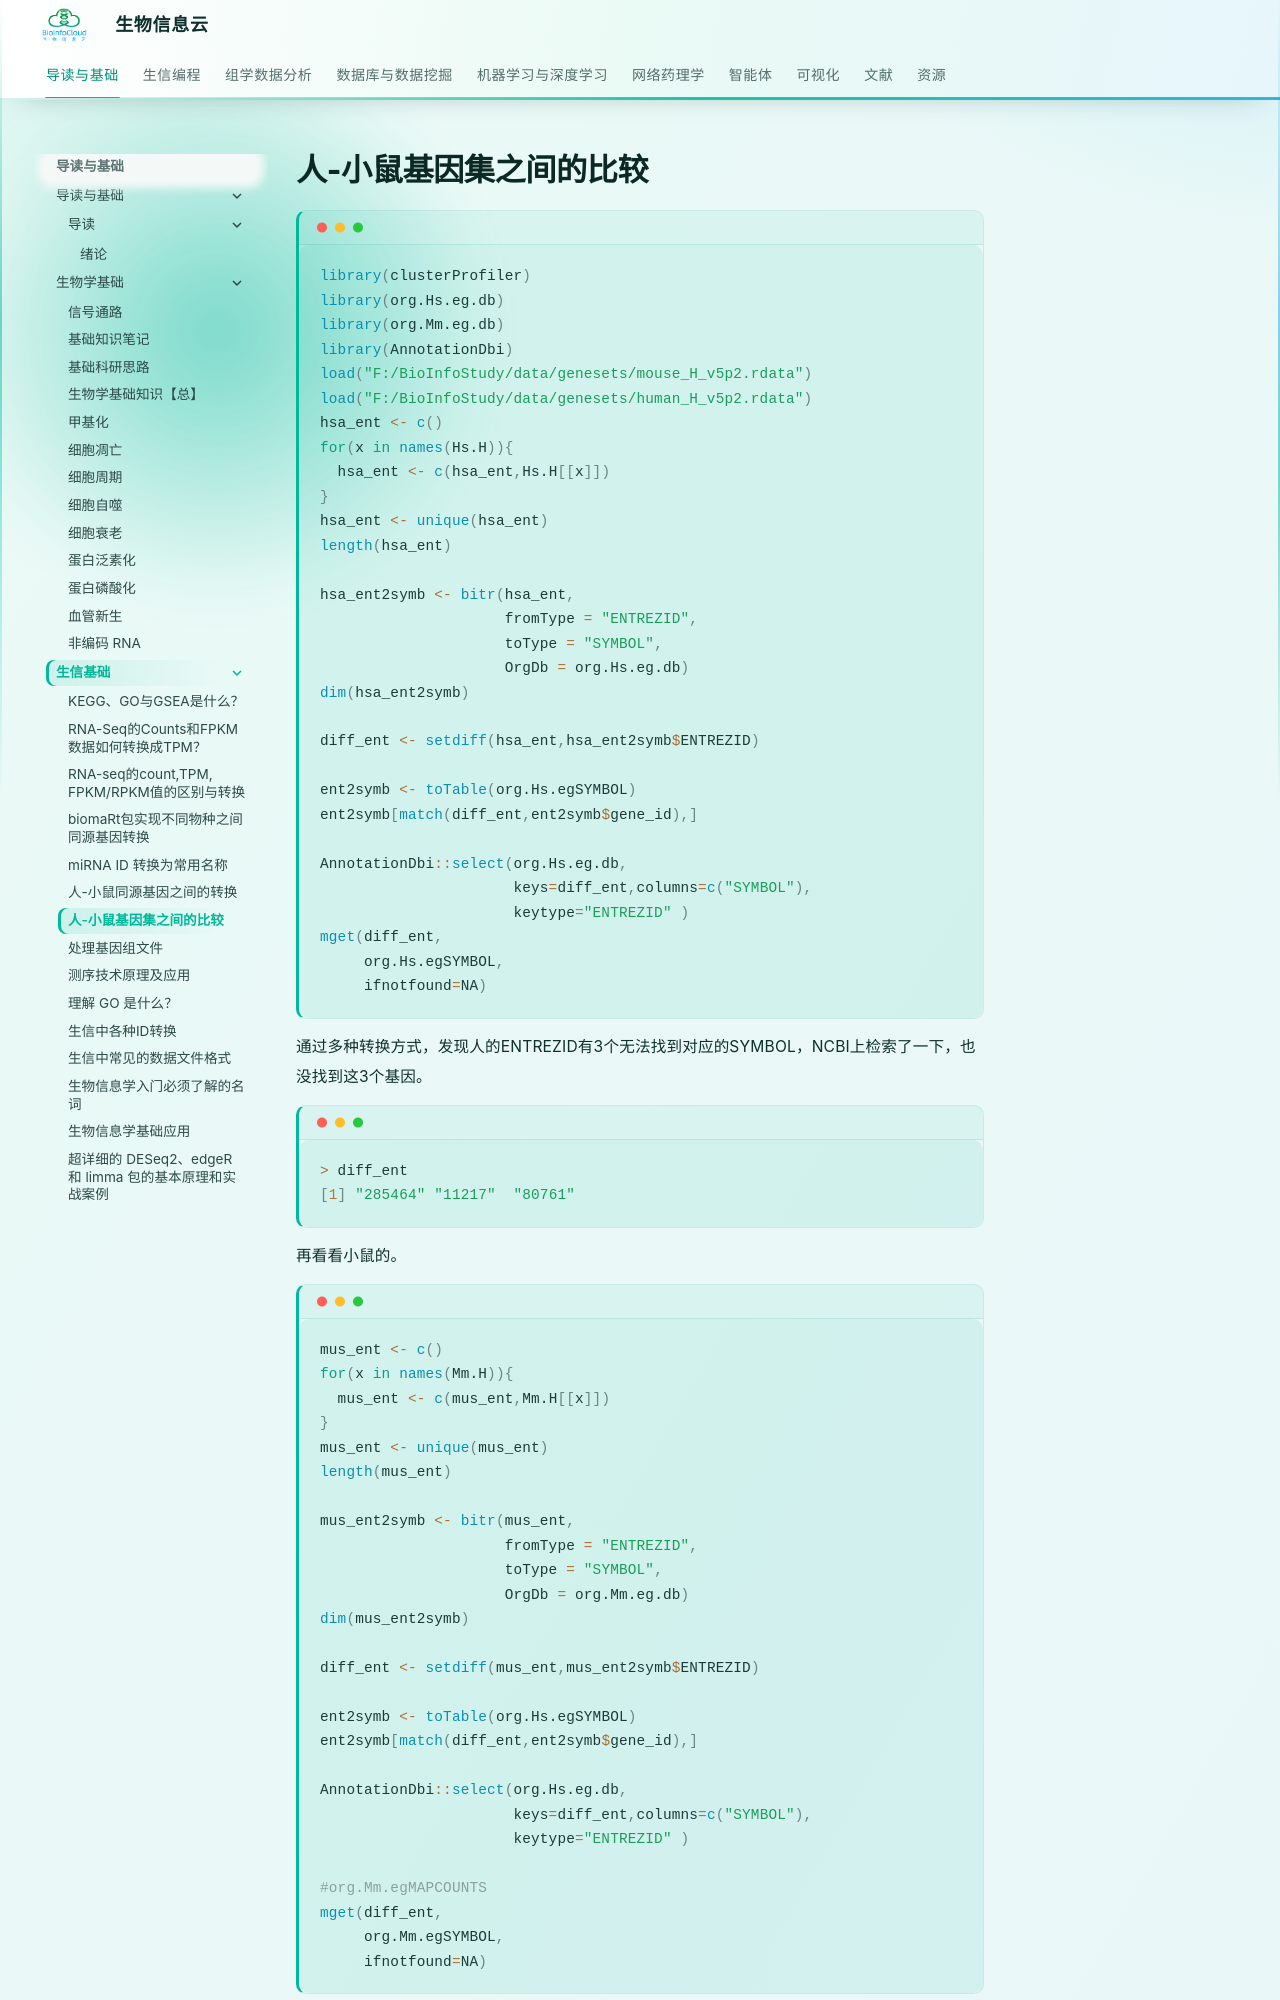

repository: BioInfoCloud/note · page: bioinformatics-basics/human-mouse-gene-set-comparison/index.html · generator: mkdocs

# 人-小鼠基因集之间的比较

```r

library(clusterProfiler)
library(org.Hs.eg.db)
library(org.Mm.eg.db)
library(AnnotationDbi)
load("F:/BioInfoStudy/data/genesets/mouse_H_v5p2.rdata")
load("F:/BioInfoStudy/data/genesets/human_H_v5p2.rdata")
hsa_ent <- c()
for(x in names(Hs.H)){
  hsa_ent <- c(hsa_ent,Hs.H[[x]])
}
hsa_ent <- unique(hsa_ent)
length(hsa_ent)

hsa_ent2symb <- bitr(hsa_ent,
                     fromType = "ENTREZID",
                     toType = "SYMBOL",
                     OrgDb = org.Hs.eg.db)
dim(hsa_ent2symb)

diff_ent <- setdiff(hsa_ent,hsa_ent2symb$ENTREZID)

ent2symb <- toTable(org.Hs.egSYMBOL)
ent2symb[match(diff_ent,ent2symb$gene_id),]

AnnotationDbi::select(org.Hs.eg.db,
                      keys=diff_ent,columns=c("SYMBOL"),
                      keytype="ENTREZID" )
mget(diff_ent,
     org.Hs.egSYMBOL,
     ifnotfound=NA)
```

通过多种转换方式，发现人的ENTREZID有3个无法找到对应的SYMBOL，NCBI上检索了一下，也没找到这3个基因。

```r
> diff_ent
[1] "285464" "11217"  "80761"
```

再看看小鼠的。

```r
mus_ent <- c()
for(x in names(Mm.H)){
  mus_ent <- c(mus_ent,Mm.H[[x]])
}
mus_ent <- unique(mus_ent)
length(mus_ent)

mus_ent2symb <- bitr(mus_ent,
                     fromType = "ENTREZID",
                     toType = "SYMBOL",
                     OrgDb = org.Mm.eg.db)
dim(mus_ent2symb)

diff_ent <- setdiff(mus_ent,mus_ent2symb$ENTREZID)

ent2symb <- toTable(org.Hs.egSYMBOL)
ent2symb[match(diff_ent,ent2symb$gene_id),]

AnnotationDbi::select(org.Hs.eg.db,
                      keys=diff_ent,columns=c("SYMBOL"),
                      keytype="ENTREZID" )

#org.Mm.egMAPCOUNTS
mget(diff_ent,
     org.Mm.egSYMBOL,
     ifnotfound=NA)
```

居然有15个没有找到对应的symbol。

```r
> diff_ent
 [1] "675165"    "100038993" "100861969" "100043385" "100504735" "105245585" "546061"
 [8] "625758"    "668131"    "665343"    "667941"    "11641"     "100039053" "100043918"
[15] "100043921"
```
